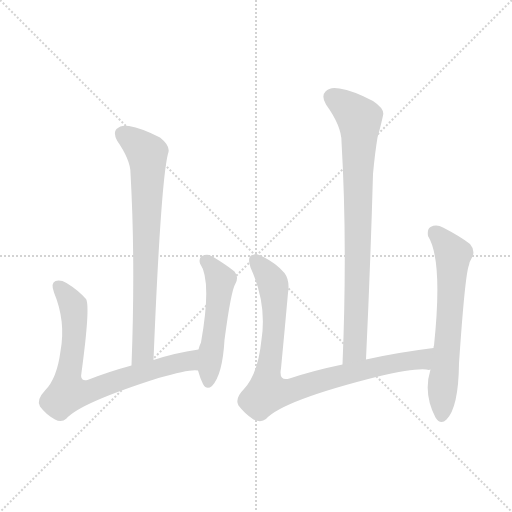
t = 0.00 s
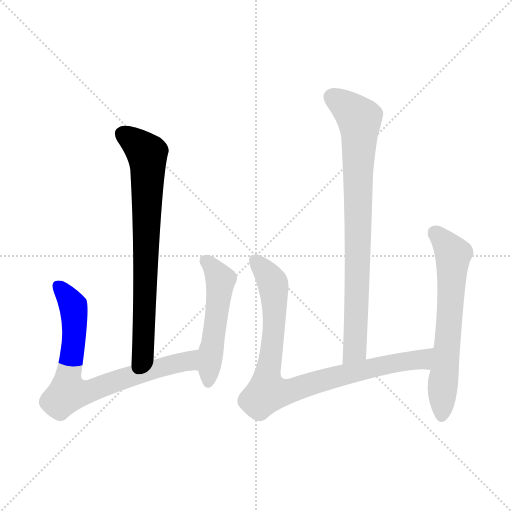
t = 1.04 s
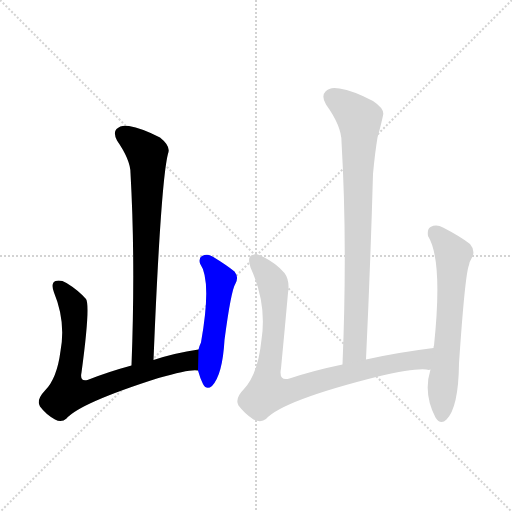
t = 2.09 s
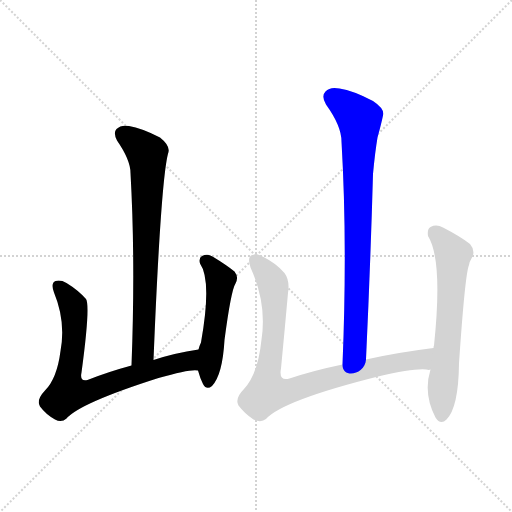
t = 3.13 s
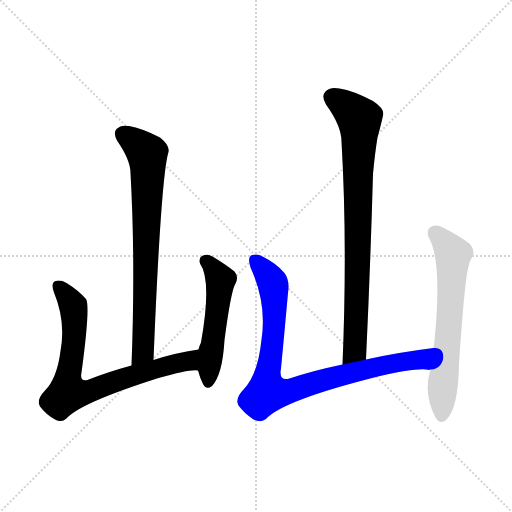
t = 4.17 s
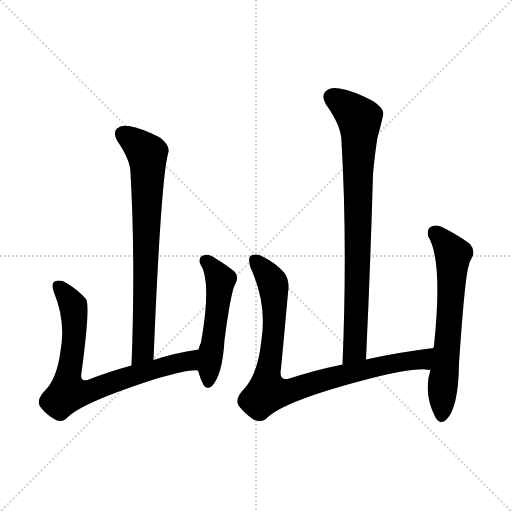
t = 5.22 s

The animated SVG that drew these frames (rendered in a browser with its animation timeline set to each time). Animation: 6 CSS @keyframes rules; one cycle of 5.22 s.

<svg version="1.1" viewBox="0 0 1024 1024" xmlns="http://www.w3.org/2000/svg">
  <g stroke="lightgray" stroke-dasharray="1,1" stroke-width="1" transform="scale(4, 4)">
    <line x1="0" y1="0" x2="256" y2="256"></line>
    <line x1="256" y1="0" x2="0" y2="256"></line>
    <line x1="128" y1="0" x2="128" y2="256"></line>
    <line x1="0" y1="128" x2="256" y2="128"></line>
  </g>
<g transform="scale(1, -1) translate(0, -900)">
   <style type="text/css">
    @keyframes keyframes0 {
      from {
       stroke: blue;
       stroke-dashoffset: 741;
       stroke-width: 128;
       }
       71% {
       animation-timing-function: step-end;
       stroke: blue;
       stroke-dashoffset: 0;
       stroke-width: 128;
       }
       to {
       stroke: black;
       stroke-width: 1024;
       }
       }
       #make-me-a-hanzi-animation-0 {
         animation: keyframes0 0.853027s both;
         animation-delay: 0.000000s;
         animation-timing-function: linear;
       }
    @keyframes keyframes1 {
      from {
       stroke: blue;
       stroke-dashoffset: 753;
       stroke-width: 128;
       }
       71% {
       animation-timing-function: step-end;
       stroke: blue;
       stroke-dashoffset: 0;
       stroke-width: 128;
       }
       to {
       stroke: black;
       stroke-width: 1024;
       }
       }
       #make-me-a-hanzi-animation-1 {
         animation: keyframes1 0.862793s both;
         animation-delay: 0.853027s;
         animation-timing-function: linear;
       }
    @keyframes keyframes2 {
      from {
       stroke: blue;
       stroke-dashoffset: 510;
       stroke-width: 128;
       }
       62% {
       animation-timing-function: step-end;
       stroke: blue;
       stroke-dashoffset: 0;
       stroke-width: 128;
       }
       to {
       stroke: black;
       stroke-width: 1024;
       }
       }
       #make-me-a-hanzi-animation-2 {
         animation: keyframes2 0.665039s both;
         animation-delay: 1.715820s;
         animation-timing-function: linear;
       }
    @keyframes keyframes3 {
      from {
       stroke: blue;
       stroke-dashoffset: 815;
       stroke-width: 128;
       }
       73% {
       animation-timing-function: step-end;
       stroke: blue;
       stroke-dashoffset: 0;
       stroke-width: 128;
       }
       to {
       stroke: black;
       stroke-width: 1024;
       }
       }
       #make-me-a-hanzi-animation-3 {
         animation: keyframes3 0.913249s both;
         animation-delay: 2.380859s;
         animation-timing-function: linear;
       }
    @keyframes keyframes4 {
      from {
       stroke: blue;
       stroke-dashoffset: 875;
       stroke-width: 128;
       }
       74% {
       animation-timing-function: step-end;
       stroke: blue;
       stroke-dashoffset: 0;
       stroke-width: 128;
       }
       to {
       stroke: black;
       stroke-width: 1024;
       }
       }
       #make-me-a-hanzi-animation-4 {
         animation: keyframes4 0.962077s both;
         animation-delay: 3.294108s;
         animation-timing-function: linear;
       }
    @keyframes keyframes5 {
      from {
       stroke: blue;
       stroke-dashoffset: 636;
       stroke-width: 128;
       }
       67% {
       animation-timing-function: step-end;
       stroke: blue;
       stroke-dashoffset: 0;
       stroke-width: 128;
       }
       to {
       stroke: black;
       stroke-width: 1024;
       }
       }
       #make-me-a-hanzi-animation-5 {
         animation: keyframes5 0.767578s both;
         animation-delay: 4.256185s;
         animation-timing-function: linear;
       }
</style>
<path d="M 307.0 180.0 Q 322.0 549.0 337.0 596.0 Q 340.0 609.0 320.0 625.0 Q 283.0 644.0 258.0 648.0 Q 242.0 651.0 233.0 642.0 Q 226.0 635.0 234.0 619.0 Q 261.0 580.0 261.0 554.0 Q 271.0 377.0 263.0 169.0 C 262.0 139.0 306.0 150.0 307.0 180.0 Z" fill="lightgray"></path> 
<path d="M 397.0 201.0 Q 349.0 194.0 307.0 180.0 L 263.0 169.0 Q 215.0 156.0 175.0 140.0 Q 159.0 136.0 163.0 155.0 Q 181.0 288.0 172.0 302.0 Q 156.0 320.0 133.0 334.0 Q 121.0 341.0 111.0 338.0 Q 101.0 334.0 108.0 315.0 Q 132.0 257.0 121.0 198.0 Q 114.0 143.0 90.0 119.0 Q 72.0 100.0 80.0 87.0 Q 92.0 71.0 110.0 61.0 Q 123.0 54.0 133.0 63.0 Q 160.0 94.0 317.0 144.0 Q 383.0 163.0 396.0 159.0 C 426.0 159.0 427.0 206.0 397.0 201.0 Z" fill="lightgray"></path> 
<path d="M 396.0 159.0 Q 400.0 144.0 406.0 132.0 Q 413.0 119.0 424.0 128.0 Q 445.0 150.0 449.0 220.0 Q 462.0 319.0 471.0 333.0 Q 478.0 346.0 469.0 357.0 Q 453.0 370.0 425.0 387.0 Q 415.0 393.0 404.0 388.0 Q 397.0 384.0 400.0 373.0 Q 424.0 339.0 402.0 215.0 Q 399.0 209.0 397.0 201.0 L 396.0 159.0 Z" fill="lightgray"></path> 
<path d="M 732.0 181.0 Q 741.0 374.0 746.0 552.0 Q 750.0 595.0 755.0 625.0 Q 762.0 650.0 766.0 669.0 Q 770.0 682.0 746.0 698.0 Q 706.0 719.0 679.0 723.0 Q 660.0 727.0 651.0 717.0 Q 642.0 708.0 652.0 691.0 Q 683.0 648.0 683.0 617.0 Q 695.0 412.0 685.0 171.0 C 684.0 141.0 731.0 151.0 732.0 181.0 Z" fill="lightgray"></path> 
<path d="M 867.0 204.0 Q 794.0 195.0 732.0 181.0 L 685.0 171.0 Q 627.0 159.0 579.0 143.0 Q 557.0 137.0 562.0 163.0 Q 569.0 236.0 576.0 314.0 Q 580.0 339.0 569.0 354.0 Q 553.0 373.0 527.0 386.0 Q 515.0 393.0 504.0 390.0 Q 494.0 386.0 501.0 365.0 Q 534.0 293.0 523.0 221.0 Q 516.0 152.0 488.0 122.0 Q 469.0 103.0 477.0 89.0 Q 489.0 73.0 507.0 61.0 Q 522.0 54.0 532.0 62.0 Q 565.0 99.0 756.0 147.0 Q 838.0 166.0 858.0 160.0 Q 859.0 161.0 861.0 161.0 C 891.0 160.0 897.0 208.0 867.0 204.0 Z" fill="lightgray"></path> 
<path d="M 861.0 161.0 Q 846.0 113.0 871.0 65.0 Q 881.0 49.0 893.0 61.0 Q 917.0 85.0 918.0 173.0 Q 930.0 351.0 938.0 370.0 Q 939.0 377.0 943.0 383.0 Q 952.0 398.0 940.0 412.0 Q 921.0 427.0 886.0 445.0 Q 873.0 452.0 861.0 446.0 Q 854.0 442.0 856.0 428.0 Q 886.0 380.0 868.0 209.0 Q 867.0 208.0 867.0 204.0 L 861.0 161.0 Z" fill="lightgray"></path> 
      <clipPath id="make-me-a-hanzi-clip-0">
      <path d="M 307.0 180.0 Q 322.0 549.0 337.0 596.0 Q 340.0 609.0 320.0 625.0 Q 283.0 644.0 258.0 648.0 Q 242.0 651.0 233.0 642.0 Q 226.0 635.0 234.0 619.0 Q 261.0 580.0 261.0 554.0 Q 271.0 377.0 263.0 169.0 C 262.0 139.0 306.0 150.0 307.0 180.0 Z" fill="lightgray"></path>
      </clipPath>
      <path clip-path="url(#make-me-a-hanzi-clip-0)" d="M 245.0 632.0 L 294.0 592.0 L 296.0 568.0 L 289.0 221.0 L 287.0 199.0 L 269.0 177.0 " fill="none" id="make-me-a-hanzi-animation-0" stroke-dasharray="613 1226" stroke-linecap="round"></path>

      <clipPath id="make-me-a-hanzi-clip-1">
      <path d="M 397.0 201.0 Q 349.0 194.0 307.0 180.0 L 263.0 169.0 Q 215.0 156.0 175.0 140.0 Q 159.0 136.0 163.0 155.0 Q 181.0 288.0 172.0 302.0 Q 156.0 320.0 133.0 334.0 Q 121.0 341.0 111.0 338.0 Q 101.0 334.0 108.0 315.0 Q 132.0 257.0 121.0 198.0 Q 114.0 143.0 90.0 119.0 Q 72.0 100.0 80.0 87.0 Q 92.0 71.0 110.0 61.0 Q 123.0 54.0 133.0 63.0 Q 160.0 94.0 317.0 144.0 Q 383.0 163.0 396.0 159.0 C 426.0 159.0 427.0 206.0 397.0 201.0 Z" fill="lightgray"></path>
      </clipPath>
      <path clip-path="url(#make-me-a-hanzi-clip-1)" d="M 117.0 328.0 L 142.0 296.0 L 148.0 278.0 L 146.0 195.0 L 135.0 114.0 L 184.0 119.0 L 261.0 148.0 L 377.0 179.0 L 394.0 166.0 " fill="none" id="make-me-a-hanzi-animation-1" stroke-dasharray="625 1250" stroke-linecap="round"></path>

      <clipPath id="make-me-a-hanzi-clip-2">
      <path d="M 396.0 159.0 Q 400.0 144.0 406.0 132.0 Q 413.0 119.0 424.0 128.0 Q 445.0 150.0 449.0 220.0 Q 462.0 319.0 471.0 333.0 Q 478.0 346.0 469.0 357.0 Q 453.0 370.0 425.0 387.0 Q 415.0 393.0 404.0 388.0 Q 397.0 384.0 400.0 373.0 Q 424.0 339.0 402.0 215.0 Q 399.0 209.0 397.0 201.0 L 396.0 159.0 Z" fill="lightgray"></path>
      </clipPath>
      <path clip-path="url(#make-me-a-hanzi-clip-2)" d="M 412.0 378.0 L 441.0 340.0 L 416.0 135.0 " fill="none" id="make-me-a-hanzi-animation-2" stroke-dasharray="382 764" stroke-linecap="round"></path>

      <clipPath id="make-me-a-hanzi-clip-3">
      <path d="M 732.0 181.0 Q 741.0 374.0 746.0 552.0 Q 750.0 595.0 755.0 625.0 Q 762.0 650.0 766.0 669.0 Q 770.0 682.0 746.0 698.0 Q 706.0 719.0 679.0 723.0 Q 660.0 727.0 651.0 717.0 Q 642.0 708.0 652.0 691.0 Q 683.0 648.0 683.0 617.0 Q 695.0 412.0 685.0 171.0 C 684.0 141.0 731.0 151.0 732.0 181.0 Z" fill="lightgray"></path>
      </clipPath>
      <path clip-path="url(#make-me-a-hanzi-clip-3)" d="M 665.0 705.0 L 698.0 683.0 L 719.0 659.0 L 710.0 206.0 L 689.0 179.0 " fill="none" id="make-me-a-hanzi-animation-3" stroke-dasharray="687 1374" stroke-linecap="round"></path>

      <clipPath id="make-me-a-hanzi-clip-4">
      <path d="M 867.0 204.0 Q 794.0 195.0 732.0 181.0 L 685.0 171.0 Q 627.0 159.0 579.0 143.0 Q 557.0 137.0 562.0 163.0 Q 569.0 236.0 576.0 314.0 Q 580.0 339.0 569.0 354.0 Q 553.0 373.0 527.0 386.0 Q 515.0 393.0 504.0 390.0 Q 494.0 386.0 501.0 365.0 Q 534.0 293.0 523.0 221.0 Q 516.0 152.0 488.0 122.0 Q 469.0 103.0 477.0 89.0 Q 489.0 73.0 507.0 61.0 Q 522.0 54.0 532.0 62.0 Q 565.0 99.0 756.0 147.0 Q 838.0 166.0 858.0 160.0 Q 859.0 161.0 861.0 161.0 C 891.0 160.0 897.0 208.0 867.0 204.0 Z" fill="lightgray"></path>
      </clipPath>
      <path clip-path="url(#make-me-a-hanzi-clip-4)" d="M 510.0 380.0 L 538.0 347.0 L 547.0 324.0 L 549.0 262.0 L 534.0 115.0 L 581.0 118.0 L 681.0 150.0 L 844.0 181.0 L 860.0 198.0 " fill="none" id="make-me-a-hanzi-animation-4" stroke-dasharray="747 1494" stroke-linecap="round"></path>

      <clipPath id="make-me-a-hanzi-clip-5">
      <path d="M 861.0 161.0 Q 846.0 113.0 871.0 65.0 Q 881.0 49.0 893.0 61.0 Q 917.0 85.0 918.0 173.0 Q 930.0 351.0 938.0 370.0 Q 939.0 377.0 943.0 383.0 Q 952.0 398.0 940.0 412.0 Q 921.0 427.0 886.0 445.0 Q 873.0 452.0 861.0 446.0 Q 854.0 442.0 856.0 428.0 Q 886.0 380.0 868.0 209.0 Q 867.0 208.0 867.0 204.0 L 861.0 161.0 Z" fill="lightgray"></path>
      </clipPath>
      <path clip-path="url(#make-me-a-hanzi-clip-5)" d="M 870.0 434.0 L 907.0 390.0 L 883.0 68.0 " fill="none" id="make-me-a-hanzi-animation-5" stroke-dasharray="508 1016" stroke-linecap="round"></path>

</g>
</svg>
